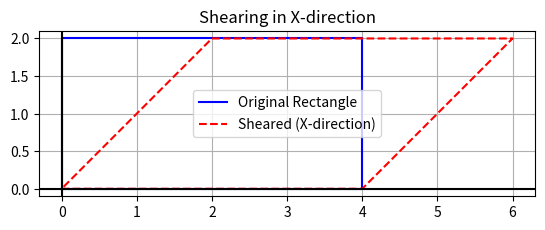

Write the Python code that produced this figure.
import numpy as np
import matplotlib.pyplot as plt

rectangle = np.array([
    [0, 0, 1],
    [4, 0, 1],
    [4, 2, 1],
    [0, 2, 1]
])

shx = 1

Shx = np.array([
    [1, shx, 0],
    [0, 1, 0],
    [0, 0, 1]
])

sheared = (Shx @ rectangle.T).T

r1 = np.vstack((rectangle[:, :2], rectangle[0, :2]))
r2 = np.vstack((sheared[:, :2], sheared[0, :2]))

plt.plot(r1[:,0], r1[:,1], 'b-', label="Original Rectangle")
plt.plot(r2[:,0], r2[:,1], 'r--', label="Sheared (X-direction)")

plt.axhline(0, color='black')
plt.axvline(0, color='black')
plt.gca().set_aspect('equal')
plt.grid()
plt.legend()
plt.title("Shearing in X-direction")
plt.show()
